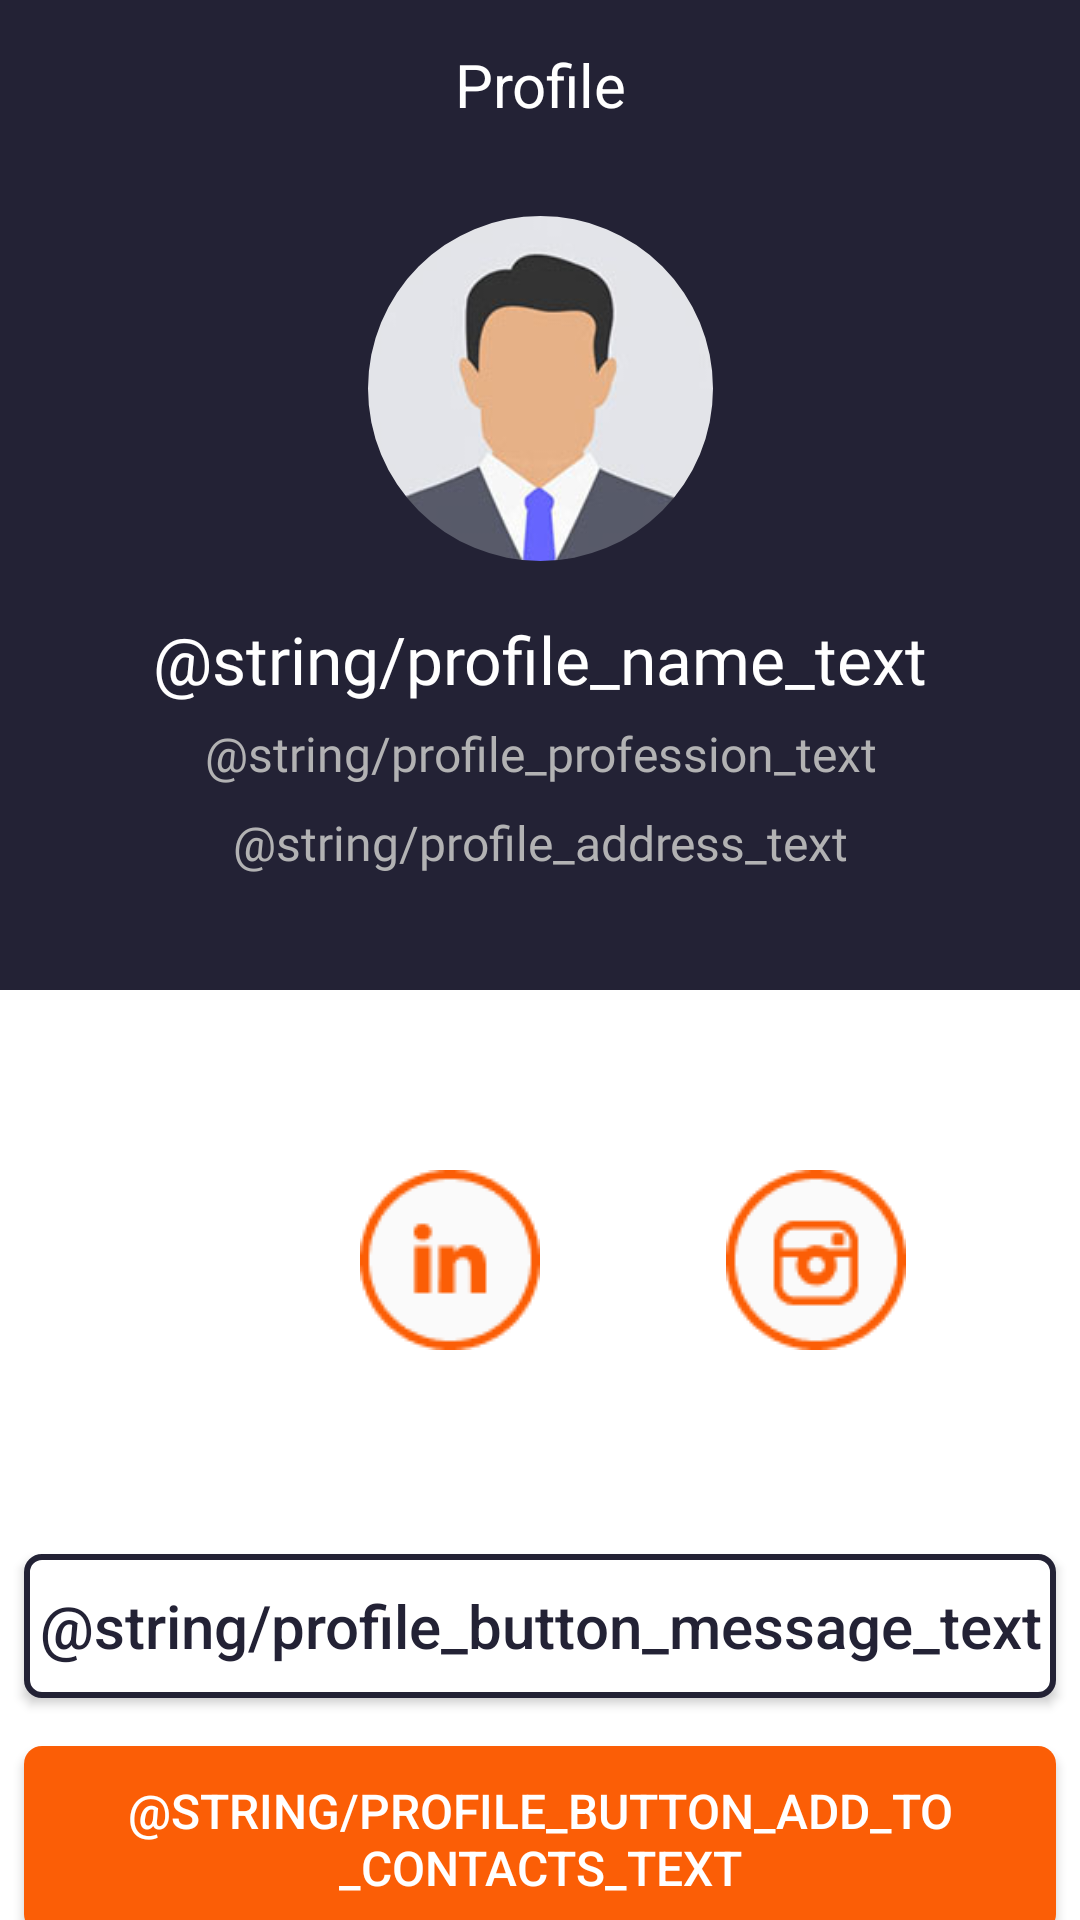

Android layout source for this screen:
<!-- AndroidManifest.xml: application theme Theme.Android_level_3 -->
<!-- res/layout/fragment_profile_invite.xml -->
<?xml version="1.0" encoding="utf-8"?>
<ScrollView
    xmlns:android="http://schemas.android.com/apk/res/android"
    xmlns:app="http://schemas.android.com/apk/res-auto"
    xmlns:tools="http://schemas.android.com/tools"
    android:layout_height="match_parent"
    android:layout_width="match_parent"
    android:fillViewport="true"
    android:scrollbars="none"
    tools:context=".FragmentProfileInvite">

    <androidx.constraintlayout.widget.ConstraintLayout
        android:id="@+id/constLayoutMain"
        android:layout_width="match_parent"
        android:layout_height="match_parent"
        tools:context=".MainActivity">

        <androidx.constraintlayout.widget.ConstraintLayout
            android:id="@+id/constLayoutTop"
            android:layout_width="match_parent"
            android:layout_height="0dp"
            app:layout_constraintHeight_min="@dimen/constraint_layout_top_min_height"
            android:background="@color/purple_color"
            app:layout_constraintStart_toStartOf="parent"
            app:layout_constraintEnd_toEndOf="parent"
            app:layout_constraintTop_toTopOf="parent"
            app:layout_constraintBottom_toTopOf="@+id/constraintLayoutBottom"
            app:layout_constraintVertical_weight="1">

            <include
                android:id="@+id/customToolbarProfile"
                layout="@layout/custom_toolbar_profile"
                app:layout_constraintStart_toStartOf="parent"
                app:layout_constraintEnd_toEndOf="parent"
                app:layout_constraintTop_toTopOf="parent"/>

            <com.google.android.material.imageview.ShapeableImageView
                android:id="@+id/imgProfileMainPhoto"
                android:layout_width="@dimen/fragment_profile_avatar_width"
                android:layout_height="@dimen/fragment_profile_avatar_heigth"
                android:layout_marginTop="@dimen/fragment_profile_avatar_margin_top"
                app:layout_constraintEnd_toEndOf="parent"
                app:layout_constraintStart_toStartOf="parent"
                app:layout_constraintTop_toBottomOf="@+id/customToolbarProfile"
                app:shapeAppearanceOverlay="@style/RoundImage"
                app:srcCompat="@drawable/profile_photo" />

            <androidx.constraintlayout.widget.ConstraintLayout
                android:id="@+id/layoutNameProfessionContainer"
                android:layout_width="match_parent"
                android:layout_height="wrap_content"
                android:layout_marginTop="@dimen/fragment_profile_name_profession_container_margin_top"
                app:layout_constraintStart_toStartOf="parent"
                app:layout_constraintEnd_toEndOf="parent"
                app:layout_constraintTop_toBottomOf="@+id/imgProfileMainPhoto">

                <androidx.appcompat.widget.AppCompatTextView
                    android:id="@+id/tvProfileName"
                    android:layout_width="wrap_content"
                    android:layout_height="wrap_content"
                    android:fontFamily="@font/patuaone_regular"
                    android:text="@string/profile_name_text"
                    android:textColor="@color/white"
                    android:textSize="@dimen/fragment_profile_name_text_size"
                    app:layout_constraintStart_toStartOf="parent"
                    app:layout_constraintEnd_toEndOf="parent"
                    app:layout_constraintTop_toTopOf="parent" />

                <androidx.appcompat.widget.AppCompatTextView
                    android:id="@+id/tvProfileProfession"
                    android:layout_width="wrap_content"
                    android:layout_height="wrap_content"
                    android:layout_marginTop="@dimen/fragment_profile_profession_margin_top"
                    android:fontFamily="@font/patuaone_regular"
                    android:text="@string/profile_profession_text"
                    android:textColor="@color/gray_color"
                    android:textSize="@dimen/fragment_profile_profession_text_size"
                    app:layout_constraintEnd_toEndOf="@+id/tvProfileName"
                    app:layout_constraintStart_toStartOf="@+id/tvProfileName"
                    app:layout_constraintTop_toBottomOf="@+id/tvProfileName" />

            </androidx.constraintlayout.widget.ConstraintLayout>

            <androidx.constraintlayout.widget.ConstraintLayout
                android:id="@+id/layoutAddressContainer"
                android:layout_width="match_parent"
                android:layout_height="wrap_content"
                android:layout_marginTop="@dimen/fragment_profile_address_container_margin_top"
                android:layout_marginBottom="@dimen/fragment_profile_address_container_margin_bottom"
                app:layout_constraintBottom_toBottomOf="parent"
                app:layout_constraintEnd_toEndOf="parent"
                app:layout_constraintStart_toStartOf="parent"
                app:layout_constraintTop_toBottomOf="@+id/layoutNameProfessionContainer">

                <androidx.appcompat.widget.AppCompatTextView
                    android:id="@+id/tvProfileAddress"
                    android:layout_width="@dimen/fragment_profile_address_width"
                    android:layout_height="wrap_content"
                    android:fontFamily="@font/patuaone_regular"
                    android:minHeight="@dimen/fragment_profile_address_min_height"
                    android:text="@string/profile_address_text"
                    android:textAlignment="center"
                    android:textColor="@color/gray_color"
                    android:textSize="@dimen/fragment_profile_address_text_size"
                    app:layout_constraintEnd_toEndOf="parent"
                    app:layout_constraintStart_toStartOf="parent"
                    app:layout_constraintTop_toTopOf="parent" />

            </androidx.constraintlayout.widget.ConstraintLayout>

        </androidx.constraintlayout.widget.ConstraintLayout>

        <androidx.constraintlayout.widget.ConstraintLayout
            android:id="@+id/constraintLayoutBottom"
            android:layout_width="match_parent"
            android:layout_height="0dp"
            app:layout_constraintHeight_min="@dimen/constraint_layout_bottom_min_height"
            android:background="@color/white_color"
            app:layout_constraintBottom_toBottomOf="parent"
            app:layout_constraintTop_toBottomOf="@+id/constLayoutTop"
            app:layout_constraintVertical_weight="1">

            <androidx.appcompat.widget.AppCompatButton
                android:id="@+id/btnDetailProfileAddToContacts"
                android:layout_width="0dp"
                android:layout_height="@dimen/fragment_profile_button_message_height"
                android:layout_marginHorizontal="@dimen/fragment_profile_button_message_horizontal_margin"
                android:layout_marginBottom="@dimen/fragment_profile_button_message_margin_bottom"
                android:background="@drawable/my_contacts_button_style"
                android:textSize="@dimen/fragment_profile_button_message_text_size"
                android:text="@string/profile_button_add_to_contacts_text"
                android:textColor="@color/white_color"
                app:layout_constraintBottom_toBottomOf="parent"
                app:layout_constraintEnd_toEndOf="parent"
                app:layout_constraintStart_toStartOf="parent" />

            <androidx.appcompat.widget.AppCompatButton
                android:id="@+id/btnProfileMessage"
                android:layout_width="0dp"
                android:layout_height="wrap_content"
                android:layout_marginHorizontal="8dp"
                android:layout_marginBottom="16dp"
                android:background="@drawable/edit_profile_button_background"
                android:text="@string/profile_button_message_text"
                android:textAllCaps="false"
                android:textColor="@color/edit_button_custom_text_color"
                android:textSize="@dimen/edit_profile_button_text_size"
                app:layout_constraintEnd_toEndOf="parent"
                app:layout_constraintStart_toStartOf="parent"
                app:layout_constraintBottom_toTopOf="@+id/btnDetailProfileAddToContacts"/>

            <androidx.constraintlayout.widget.ConstraintLayout
                android:id="@+id/layoutIconContainer"
                android:layout_width="@dimen/fragment_profile_icon_container_width"
                android:layout_height="wrap_content"
                android:layout_marginTop="@dimen/fragment_profile_icon_container_margin_top"
                android:layout_marginHorizontal="@dimen/fragment_profile_icon_container_horizontal_margin"
                app:layout_constraintEnd_toEndOf="parent"
                app:layout_constraintStart_toStartOf="parent"
                app:layout_constraintTop_toTopOf="parent">

                <androidx.appcompat.widget.AppCompatImageView
                    android:id="@+id/imgIconF"
                    android:layout_width="wrap_content"
                    android:layout_height="wrap_content"
                    android:src="@drawable/ic_facebook"
                    app:layout_constraintEnd_toStartOf="@+id/imgIconIn"
                    app:layout_constraintHorizontal_chainStyle="spread_inside"
                    app:layout_constraintStart_toStartOf="parent"
                    app:layout_constraintTop_toTopOf="parent" />

                <androidx.appcompat.widget.AppCompatImageView
                    android:id="@+id/imgIconIn"
                    android:layout_width="wrap_content"
                    android:layout_height="wrap_content"
                    android:src="@drawable/ic_linkedin"
                    app:layout_constraintEnd_toStartOf="@+id/imgIconInst"
                    app:layout_constraintStart_toEndOf="@+id/imgIconF"
                    app:layout_constraintTop_toTopOf="parent" />

                <androidx.appcompat.widget.AppCompatImageView
                    android:id="@+id/imgIconInst"
                    android:layout_width="wrap_content"
                    android:layout_height="wrap_content"
                    android:src="@drawable/ic_instagram"
                    app:layout_constraintEnd_toEndOf="parent"
                    app:layout_constraintStart_toEndOf="@+id/imgIconIn"
                    app:layout_constraintTop_toTopOf="parent" />

            </androidx.constraintlayout.widget.ConstraintLayout>

        </androidx.constraintlayout.widget.ConstraintLayout>

    </androidx.constraintlayout.widget.ConstraintLayout>

</ScrollView>
<!-- res/layout/custom_toolbar_profile.xml (included above) -->
<?xml version="1.0" encoding="utf-8"?>
<androidx.constraintlayout.widget.ConstraintLayout
    xmlns:android="http://schemas.android.com/apk/res/android"
    xmlns:app="http://schemas.android.com/apk/res-auto"
    xmlns:tools="http://schemas.android.com/tools"
    android:id="@+id/customToolbarContainerAddContact"
    android:layout_width="match_parent"
    android:layout_height="?android:attr/actionBarSize"
    android:background="@color/purple_color">

    <androidx.appcompat.widget.AppCompatImageView
        android:id="@+id/imgBackToolbarProfile"
        android:layout_width="wrap_content"
        android:layout_height="0dp"
        android:padding="@dimen/img_back_toolbar_add_contact_padding"
        android:src="@drawable/ic_arrow_back"
        app:layout_constraintBottom_toBottomOf="parent"
        app:layout_constraintStart_toStartOf="parent"
        app:layout_constraintTop_toTopOf="parent" />

    <androidx.appcompat.widget.AppCompatTextView
        android:id="@+id/tvToolbarAddContact"
        android:layout_width="wrap_content"
        android:layout_height="wrap_content"
        android:text="@string/tv_toolbar_profile_text"
        android:textColor="@color/white"
        android:textSize="@dimen/tv_toolbar_add_contact_text_size"
        app:layout_constraintBottom_toBottomOf="parent"
        app:layout_constraintEnd_toStartOf="@+id/guideline"
        app:layout_constraintStart_toStartOf="@+id/guideline"
        app:layout_constraintTop_toTopOf="parent"/>

    <androidx.constraintlayout.widget.Guideline
        android:id="@+id/guideline"
        android:layout_width="wrap_content"
        android:layout_height="wrap_content"
        android:orientation="vertical"
        app:layout_constraintGuide_percent="0.50121653" />

</androidx.constraintlayout.widget.ConstraintLayout>
<!-- resources referenced by this layout -->
<resources>
  <color name="gray_color">#b2b2b3</color>
  <color name="purple_color">#232235</color>
  <color name="white">#FFFFFFFF</color>
  <color name="white_color">#FFFFFFFF</color>
  <dimen name="constraint_layout_bottom_min_height">330dp</dimen>
  <dimen name="constraint_layout_top_min_height">330dp</dimen>
  <dimen name="edit_profile_button_text_size">20sp</dimen>
  <dimen name="fragment_profile_address_container_margin_bottom">32dp</dimen>
  <dimen name="fragment_profile_address_container_margin_top">16dp</dimen>
  <dimen name="fragment_profile_address_min_height">36dp</dimen>
  <dimen name="fragment_profile_address_text_size">16sp</dimen>
  <dimen name="fragment_profile_address_width">228dp</dimen>
  <dimen name="fragment_profile_avatar_heigth">115dp</dimen>
  <dimen name="fragment_profile_avatar_margin_top">16dp</dimen>
  <dimen name="fragment_profile_avatar_width">115dp</dimen>
  <dimen name="fragment_profile_button_message_height">62dp</dimen>
  <dimen name="fragment_profile_button_message_horizontal_margin">8dp</dimen>
  <dimen name="fragment_profile_button_message_margin_bottom">16dp</dimen>
  <dimen name="fragment_profile_button_message_text_size">16sp</dimen>
  <dimen name="fragment_profile_icon_container_horizontal_margin">32dp</dimen>
  <dimen name="fragment_profile_icon_container_margin_top">60dp</dimen>
  <dimen name="fragment_profile_icon_container_width">244dp</dimen>
  <dimen name="fragment_profile_name_profession_container_margin_top">18dp</dimen>
  <dimen name="fragment_profile_name_text_size">22sp</dimen>
  <dimen name="fragment_profile_profession_margin_top">6dp</dimen>
  <dimen name="fragment_profile_profession_text_size">16sp</dimen>
  <dimen name="img_back_toolbar_add_contact_padding">10dp</dimen>
  <dimen name="tv_toolbar_add_contact_text_size">20sp</dimen>
  <!-- drawable edit_profile_button_background (drawable) -->
  <?xml version="1.0" encoding="utf-8"?>
  <selector xmlns:android="http://schemas.android.com/apk/res/android">
      <item android:state_pressed="true" android:drawable="@drawable/edit_profile_button_style_pressed"/>
      <item android:state_pressed="false" android:drawable="@drawable/edit_profile_button_style_unpressed"/>
  </selector>
  <!-- drawable ic_instagram: png bitmap (drawable, 2191 bytes) -->
  <!-- drawable ic_linkedin: png bitmap (drawable, 1877 bytes) -->
  <!-- drawable my_contacts_button_style (drawable) -->
  <?xml version="1.0" encoding="utf-8"?>
  <shape xmlns:android="http://schemas.android.com/apk/res/android"
      android:shape="rectangle">
  
      <solid android:color="@color/orange_color"/>
      <corners android:radius="6dp"/>
  </shape>
  <!-- drawable profile_photo: jpg bitmap (drawable, 14347 bytes) -->
  <string name="tv_toolbar_profile_text">Profile</string>
  <style name="RoundImage">
          <item name="cornerSize">50%</item>
      </style>
  <style name="Theme.Android_level_3" parent="Base.Theme.Android_level_3" />
  <!-- drawable edit_profile_button_style_pressed (drawable) -->
  <?xml version="1.0" encoding="utf-8"?>
  <shape xmlns:android="http://schemas.android.com/apk/res/android"
      android:shape="rectangle">
      <solid android:color="@color/purple_color"/>
      <corners android:radius="5dp"/>
      <stroke android:color="@color/orange_color" android:width="2dp"/>
  </shape>
  <!-- drawable edit_profile_button_style_unpressed (drawable) -->
  <?xml version="1.0" encoding="utf-8"?>
  <shape xmlns:android="http://schemas.android.com/apk/res/android"
      android:shape="rectangle">
      <solid android:color="@color/white"/>
      <corners android:radius="5dp"/>
      <stroke android:color="@color/purple_color" android:width="2dp"/>
  </shape>
  <color name="orange_color">#fb5e06</color>
  <style name="Base.Theme.Android_level_3" parent="Theme.Material3.DayNight.NoActionBar">
          
          
      </style>
</resources>
